Run: headless pygame with SDL's dummy video driver; simulated clock (each Clock.tick advances the game by its frame time, no real sleeping); random seed 0; keys injected as events and as key.get_pressed() state; no mouse input.
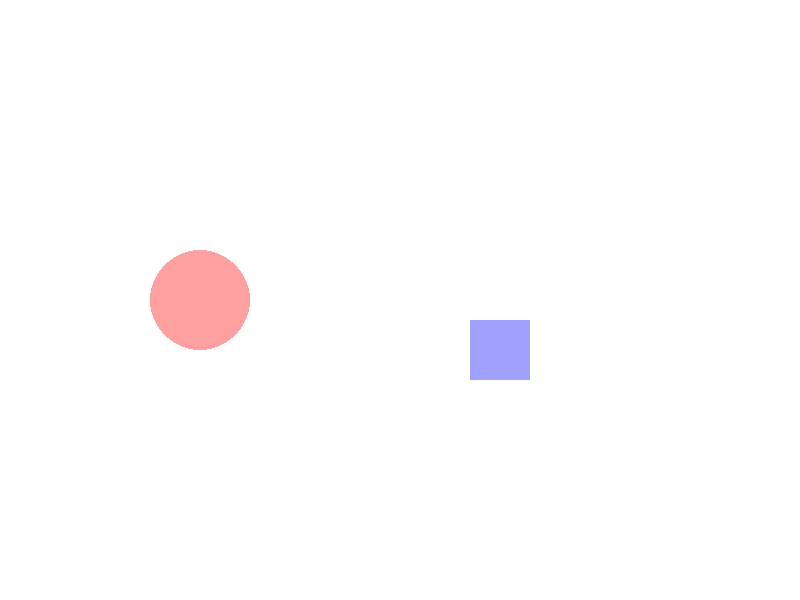
Frame 1 of 4 · flips 1–60 · no input
Frame 2 of 4 · flips 61–180 · tapped SPACE, RETURN · held RIGHT (→), D · screen unchanged from frame 1, image omitted
Frame 3 of 4 · flips 181–300 · held DOWN (↓), S · screen unchanged from frame 2, image omitted
Frame 4 of 4 · flips 301–420 · held LEFT (←), A, UP (↑), W · screen unchanged from frame 3, image omitted

The pygame program that drew these frames:

import pygame
import sys


pygame.init()

width, height = 800, 600
screen = pygame.display.set_mode((width, height))
pygame.display.set_caption('Escena con luces')


white = (255, 255, 255)
red = (255, 0, 0)
green = (0, 255, 0)
blue = (0, 0, 255)


object1_pos = (200, 300)
object2_pos = (500, 350)


light1 = pygame.Surface((width, height))
light1.set_colorkey((0, 0, 0))
light1.set_alpha(100)
light1.fill(white)

light2 = pygame.Surface((width, height))
light2.set_colorkey((0, 0, 0))
light2.set_alpha(100)
light2.fill(white)


while True:
    screen.fill(white)

    pygame.draw.circle(screen, red, object1_pos, 50)
    pygame.draw.rect(screen, blue, pygame.Rect(object2_pos[0] - 30, object2_pos[1] - 30, 60, 60))

    screen.blit(light1, (0, 0))
    screen.blit(light2, (0, 0))


    for event in pygame.event.get():
        if event.type == pygame.QUIT:
            pygame.quit()
            sys.exit()


    pygame.display.flip()
